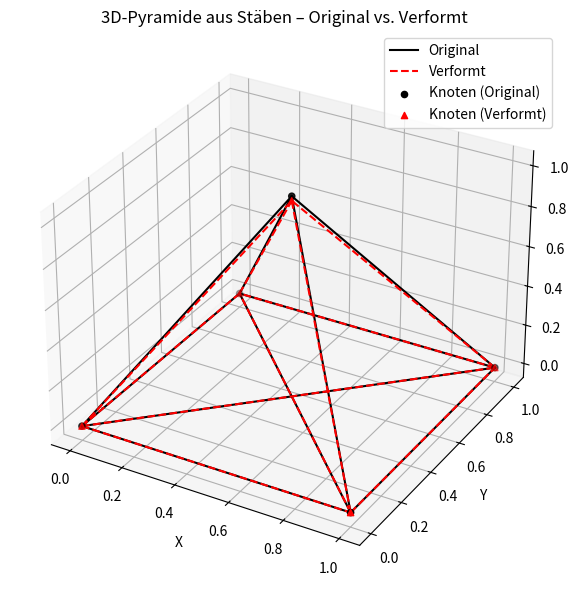

Reproduce this figure in Python.
import numpy as np
import matplotlib.pyplot as plt
from mpl_toolkits.mplot3d import Axes3D

# Material- & Querschnittsdaten
E = 210e9          # Elastizitätsmodul in N/m² (Stahl)
A = 1e-4           # Querschnittsfläche in m²

# 1. Knotendefinition (x, y, z)
nodes = np.array([
    [0, 0, 0],      # Knoten 0
    [1, 0, 0],      # Knoten 1
    [1, 1, 0],      # Knoten 2
    [0, 1, 0],      # Knoten 3
    [0.5, 0.5, 1]   # Knoten 4 (Spitze)
])

# 2. Elementverbindungen: [Startknoten, Endknoten]
elements = np.array([
    [0, 1], [1, 2], [2, 3], [3, 0],   # Basis
    [0, 2], [1, 3],                   # Diagonalen
    [0, 4], [1, 4], [2, 4], [3, 4]    # Seiten
])

n_dof = nodes.shape[0] * 3  # 3 Freiheitsgrade pro Knoten
K_global = np.zeros((n_dof, n_dof))  # globale Steifigkeitsmatrix

# Hilfsfunktion: Elementsteifigkeitsmatrix 3D
def element_stiffness(E, A, node_i, node_j):
    xi, yi, zi = node_i
    xj, yj, zj = node_j
    L = np.sqrt((xj - xi)**2 + (yj - yi)**2 + (zj - zi)**2)
    cx = (xj - xi) / L
    cy = (yj - yi) / L
    cz = (zj - zi) / L
    T = np.array([cx, cy, cz])
    k_local = E * A / L * (np.outer(T, T))

    # Erweiterung zu 6x6 Matrix für das ganze Element (3 DOF je Knoten)
    ke = np.zeros((6, 6))
    ke[:3, :3] = k_local
    ke[:3, 3:] = -k_local
    ke[3:, :3] = -k_local
    ke[3:, 3:] = k_local
    return ke

# 3. Globale Steifigkeitsmatrix aufbauen
for start, end in elements:
    node_i = nodes[start]
    node_j = nodes[end]
    ke = element_stiffness(E, A, node_i, node_j)

    # Freiheitsgrade des Elements (3 pro Knoten)
    dof_i = np.arange(start*3, start*3+3)
    dof_j = np.arange(end*3, end*3+3)
    dof = np.concatenate([dof_i, dof_j])

    # in globale Matrix einfügen
    for ii in range(6):
        for jj in range(6):
            K_global[dof[ii], dof[jj]] += ke[ii, jj]

# 4. Randbedingungen (Basis fixiert)
fixed_dofs = np.array([
    0, 1, 2,     # Knoten 0
    3, 4, 5,     # Knoten 1
    6, 7, 8,     # Knoten 2
    9,10,11      # Knoten 3
])
all_dofs = np.arange(n_dof)
free_dofs = np.setdiff1d(all_dofs, fixed_dofs)

# 5. Kraftvektor (z-Richtung an der Spitze)
F = np.zeros(n_dof)
F[14] = -1000  # z-Kraft auf Knoten 4 (Index 4 → 3*4+2 = 14)

# 6. Gleichungssystem lösen
K_ff = K_global[np.ix_(free_dofs, free_dofs)]
F_f = F[free_dofs]
U_f = np.linalg.solve(K_ff, F_f)

U = np.zeros(n_dof)
U[free_dofs] = U_f

# 7. Verformte Knotenpositionen
skala = 1000  # Sichtbarkeitsfaktor für Verformung
nodes_verformt = nodes + U.reshape(-1, 3) * skala

# 8. Visualisierung
fig = plt.figure(figsize=(10, 6))
ax = fig.add_subplot(111, projection='3d')

# Originalstruktur (schwarz)
for start, end in elements:
    x = [nodes[start, 0], nodes[end, 0]]
    y = [nodes[start, 1], nodes[end, 1]]
    z = [nodes[start, 2], nodes[end, 2]]
    ax.plot(x, y, z, 'k-', label='Original' if start == 0 and end == 1 else "")

# Verformte Struktur (rot)
for start, end in elements:
    x = [nodes_verformt[start, 0], nodes_verformt[end, 0]]
    y = [nodes_verformt[start, 1], nodes_verformt[end, 1]]
    z = [nodes_verformt[start, 2], nodes_verformt[end, 2]]
    ax.plot(x, y, z, 'r--', label='Verformt' if start == 0 and end == 1 else "")

# Knotenpunkte
ax.scatter(nodes[:, 0], nodes[:, 1], nodes[:, 2], c='black', label='Knoten (Original)')
ax.scatter(nodes_verformt[:, 0], nodes_verformt[:, 1], nodes_verformt[:, 2],
           c='red', marker='^', label='Knoten (Verformt)')

ax.set_xlabel('X')
ax.set_ylabel('Y')
ax.set_zlabel('Z')
ax.set_title('3D-Pyramide aus Stäben – Original vs. Verformt')
ax.legend()
plt.tight_layout()
plt.show()
